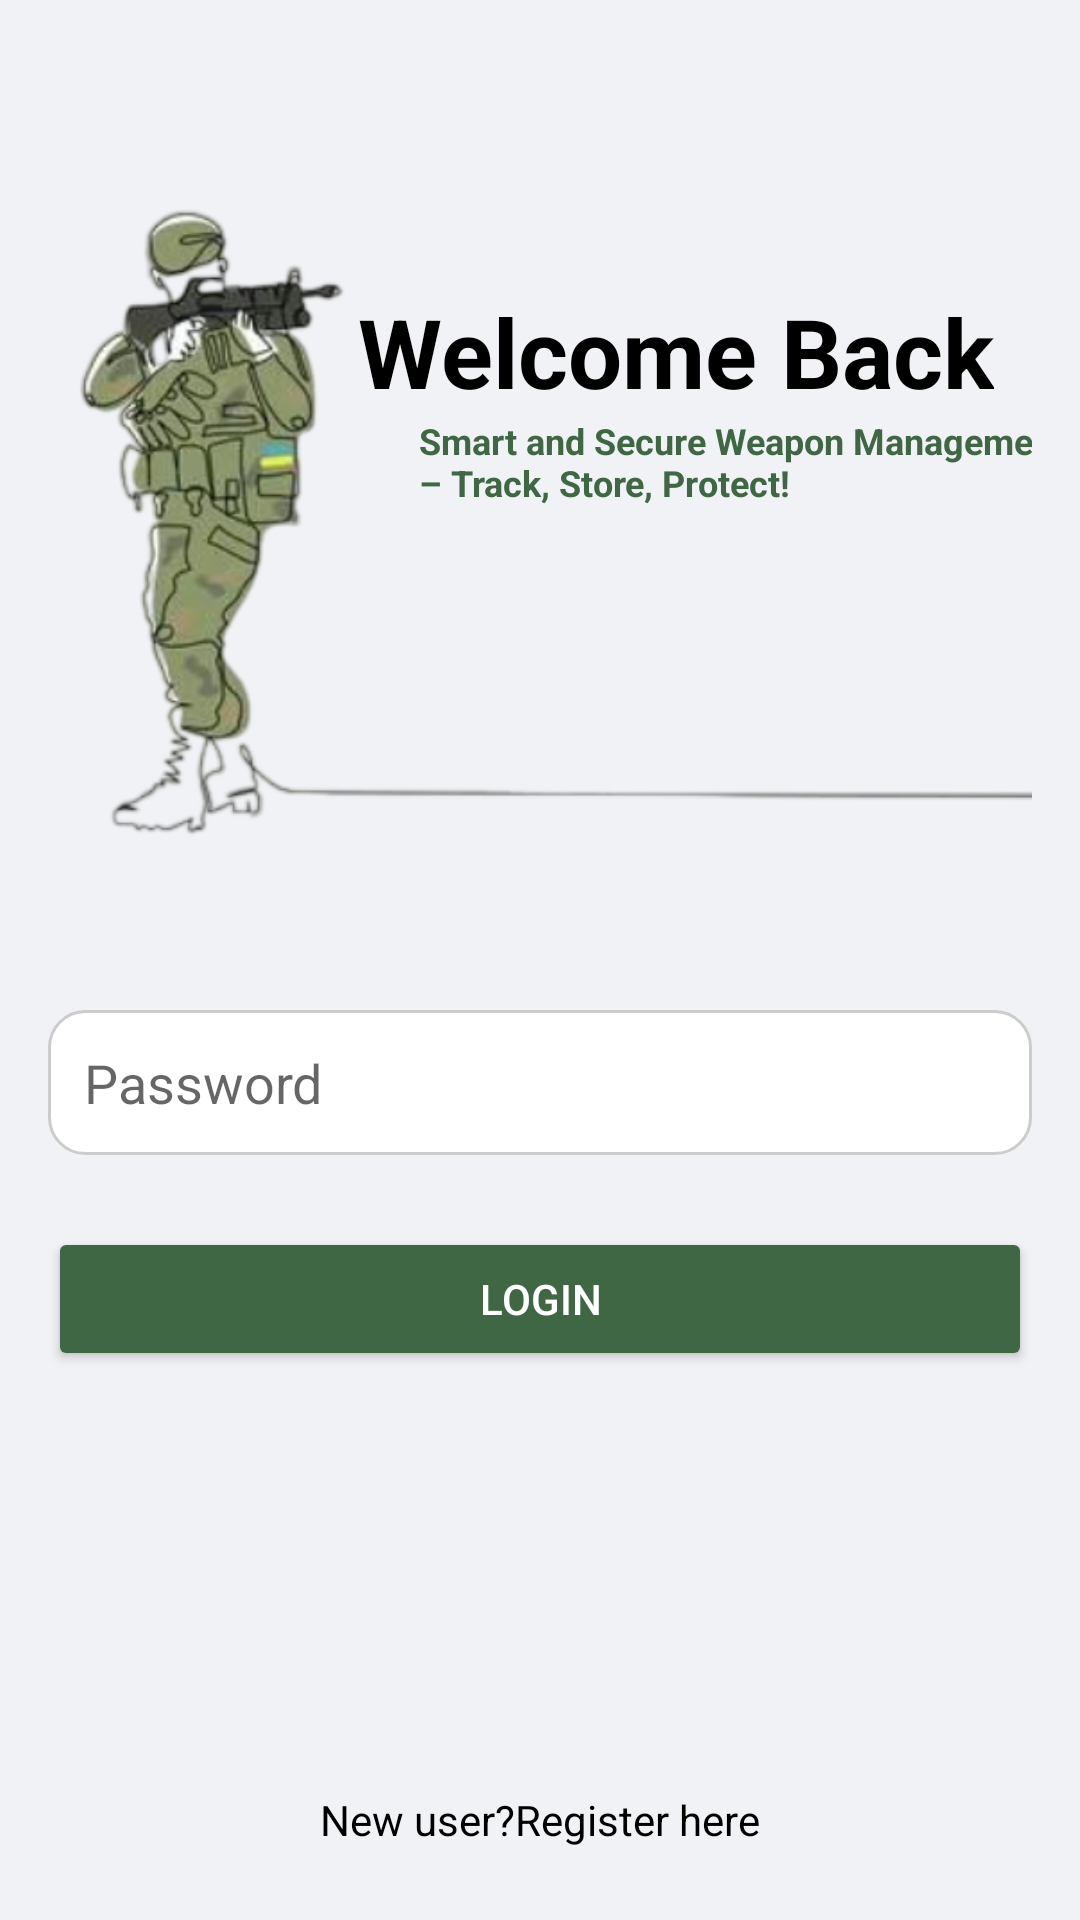

Layout XML and referenced resources for this Android screen:
<!-- AndroidManifest.xml: application theme Theme.EkoteApplication -->
<!-- res/layout/activity_login.xml -->
<?xml version="1.0" encoding="utf-8"?>
<androidx.constraintlayout.widget.ConstraintLayout xmlns:android="http://schemas.android.com/apk/res/android"
    xmlns:app="http://schemas.android.com/apk/res-auto"
    xmlns:tools="http://schemas.android.com/tools"
    android:layout_width="match_parent"
    android:layout_height="match_parent"
    android:background="#F0F2F5"
    android:gravity="center"
    android:orientation="vertical"
    android:padding="16dp"
    tools:context=".LoginActivity">


    <TextView
        android:id="@+id/textView8"
        android:layout_width="wrap_content"
        android:layout_height="wrap_content"
        android:text="Welcome Back"
        android:textSize="32dp"
        android:textStyle="bold"
        android:textColor="@color/black"
        app:layout_constraintBottom_toBottomOf="@+id/imageView2"
        app:layout_constraintEnd_toEndOf="parent"
        app:layout_constraintHorizontal_bias="0.891"
        app:layout_constraintStart_toStartOf="parent"
        app:layout_constraintTop_toTopOf="parent"
        app:layout_constraintVertical_bias="0.3" />

    <TextView
        android:layout_width="225dp"
        android:layout_height="45dp"
        android:text="Smart and Secure Weapon Management – Track, Store, Protect!"
        android:textColor="@color/green_200"
        android:textSize="12dp"
        android:textStyle="bold"
        app:layout_constraintBottom_toBottomOf="@+id/imageView2"
        app:layout_constraintEnd_toEndOf="@+id/imageView2"
        app:layout_constraintHorizontal_bias="0.917"
        app:layout_constraintStart_toStartOf="@+id/imageView2"
        app:layout_constraintTop_toBottomOf="@+id/textView8"
        app:layout_constraintVertical_bias="0.0" />

    <ImageView
        android:id="@+id/imageView2"
        android:layout_width="398dp"
        android:layout_height="309dp"
        android:src="@drawable/img_1"
        app:layout_constraintEnd_toEndOf="parent"
        app:layout_constraintStart_toStartOf="parent"
        app:layout_constraintTop_toTopOf="parent" />

    <EditText
        android:id="@+id/editTextEmail"
        android:layout_width="match_parent"
        android:layout_height="wrap_content"
        android:layout_marginBottom="20dp"
        android:background="@drawable/edittext_background"
        android:hint="Email"
        android:inputType="textEmailAddress"
        android:padding="12dp"
        app:layout_constraintBottom_toTopOf="@+id/editTextPassword"
        app:layout_constraintEnd_toEndOf="parent"
        app:layout_constraintHorizontal_bias="0.0"
        app:layout_constraintStart_toStartOf="parent"
        app:layout_constraintTop_toBottomOf="@+id/imageView2"
        app:layout_constraintVertical_bias="1.0" />

    <EditText
        android:id="@+id/editTextPassword"
        android:layout_width="match_parent"
        android:layout_height="wrap_content"
        android:layout_marginBottom="24dp"
        android:background="@drawable/edittext_background"
        android:hint="Password"
        android:inputType="textPassword"
        android:padding="12dp"
        app:layout_constraintBottom_toTopOf="@+id/buttonLogin"
        app:layout_constraintEnd_toEndOf="parent"
        app:layout_constraintHorizontal_bias="0.0"
        app:layout_constraintStart_toStartOf="parent" />

    <Button
        android:id="@+id/buttonLogin"
        android:layout_width="match_parent"
        android:layout_height="wrap_content"
        android:layout_marginBottom="140dp"
        android:backgroundTint="@color/green_200"
        android:text="Login"
        android:textColor="#FFFFFF"
        app:layout_constraintBottom_toTopOf="@+id/textViewRegister"
        app:layout_constraintEnd_toEndOf="parent"
        app:layout_constraintHorizontal_bias="0.0"
        app:layout_constraintStart_toStartOf="parent" />

    <TextView
        android:id="@+id/textViewRegister"
        android:layout_width="wrap_content"
        android:layout_height="wrap_content"
        android:layout_marginBottom="8dp"
        android:clickable="true"
        android:focusable="true"
        android:text="New user?Register here"
        android:textColor="@color/black"
        app:layout_constraintBottom_toBottomOf="parent"
        app:layout_constraintEnd_toEndOf="parent"
        app:layout_constraintStart_toStartOf="parent" />
</androidx.constraintlayout.widget.ConstraintLayout>
<!-- resources referenced by this layout -->
<resources>
  <color name="black">#FF000000</color>
  <color name="green_200">#406744</color>
  <!-- drawable edittext_background (drawable) -->
  <?xml version="1.0" encoding="utf-8"?>
  <shape xmlns:android="http://schemas.android.com/apk/res/android">
      <solid android:color="#FFFFFF" />
      <corners android:radius="12dp" />
      <stroke android:width="1dp"
              android:color="#CCCCCC" />
      <padding
              android:left="8dp"
              android:top="8dp"
              android:right="8dp"
              android:bottom="8dp" />
  </shape>
  <!-- drawable img_1: png bitmap (drawable, 80951 bytes) -->
  <style name="Theme.EkoteApplication" parent="Theme.MaterialComponents.DayNight.DarkActionBar">
          
          <item name="colorPrimary">@color/green_200</item>
          <item name="colorPrimaryVariant">@color/green_200</item>
          <item name="colorOnPrimary">@color/white</item>
          
          <item name="colorSecondary">@color/teal_200</item>
          <item name="colorSecondaryVariant">@color/teal_700</item>
          <item name="colorOnSecondary">@color/black</item>
          
          <item name="android:statusBarColor">?attr/colorPrimaryVariant</item>
          
      </style>
  <color name="white">#FFFFFFFF</color>
  <color name="teal_200">#FF03DAC5</color>
  <color name="teal_700">#FF018786</color>
</resources>
